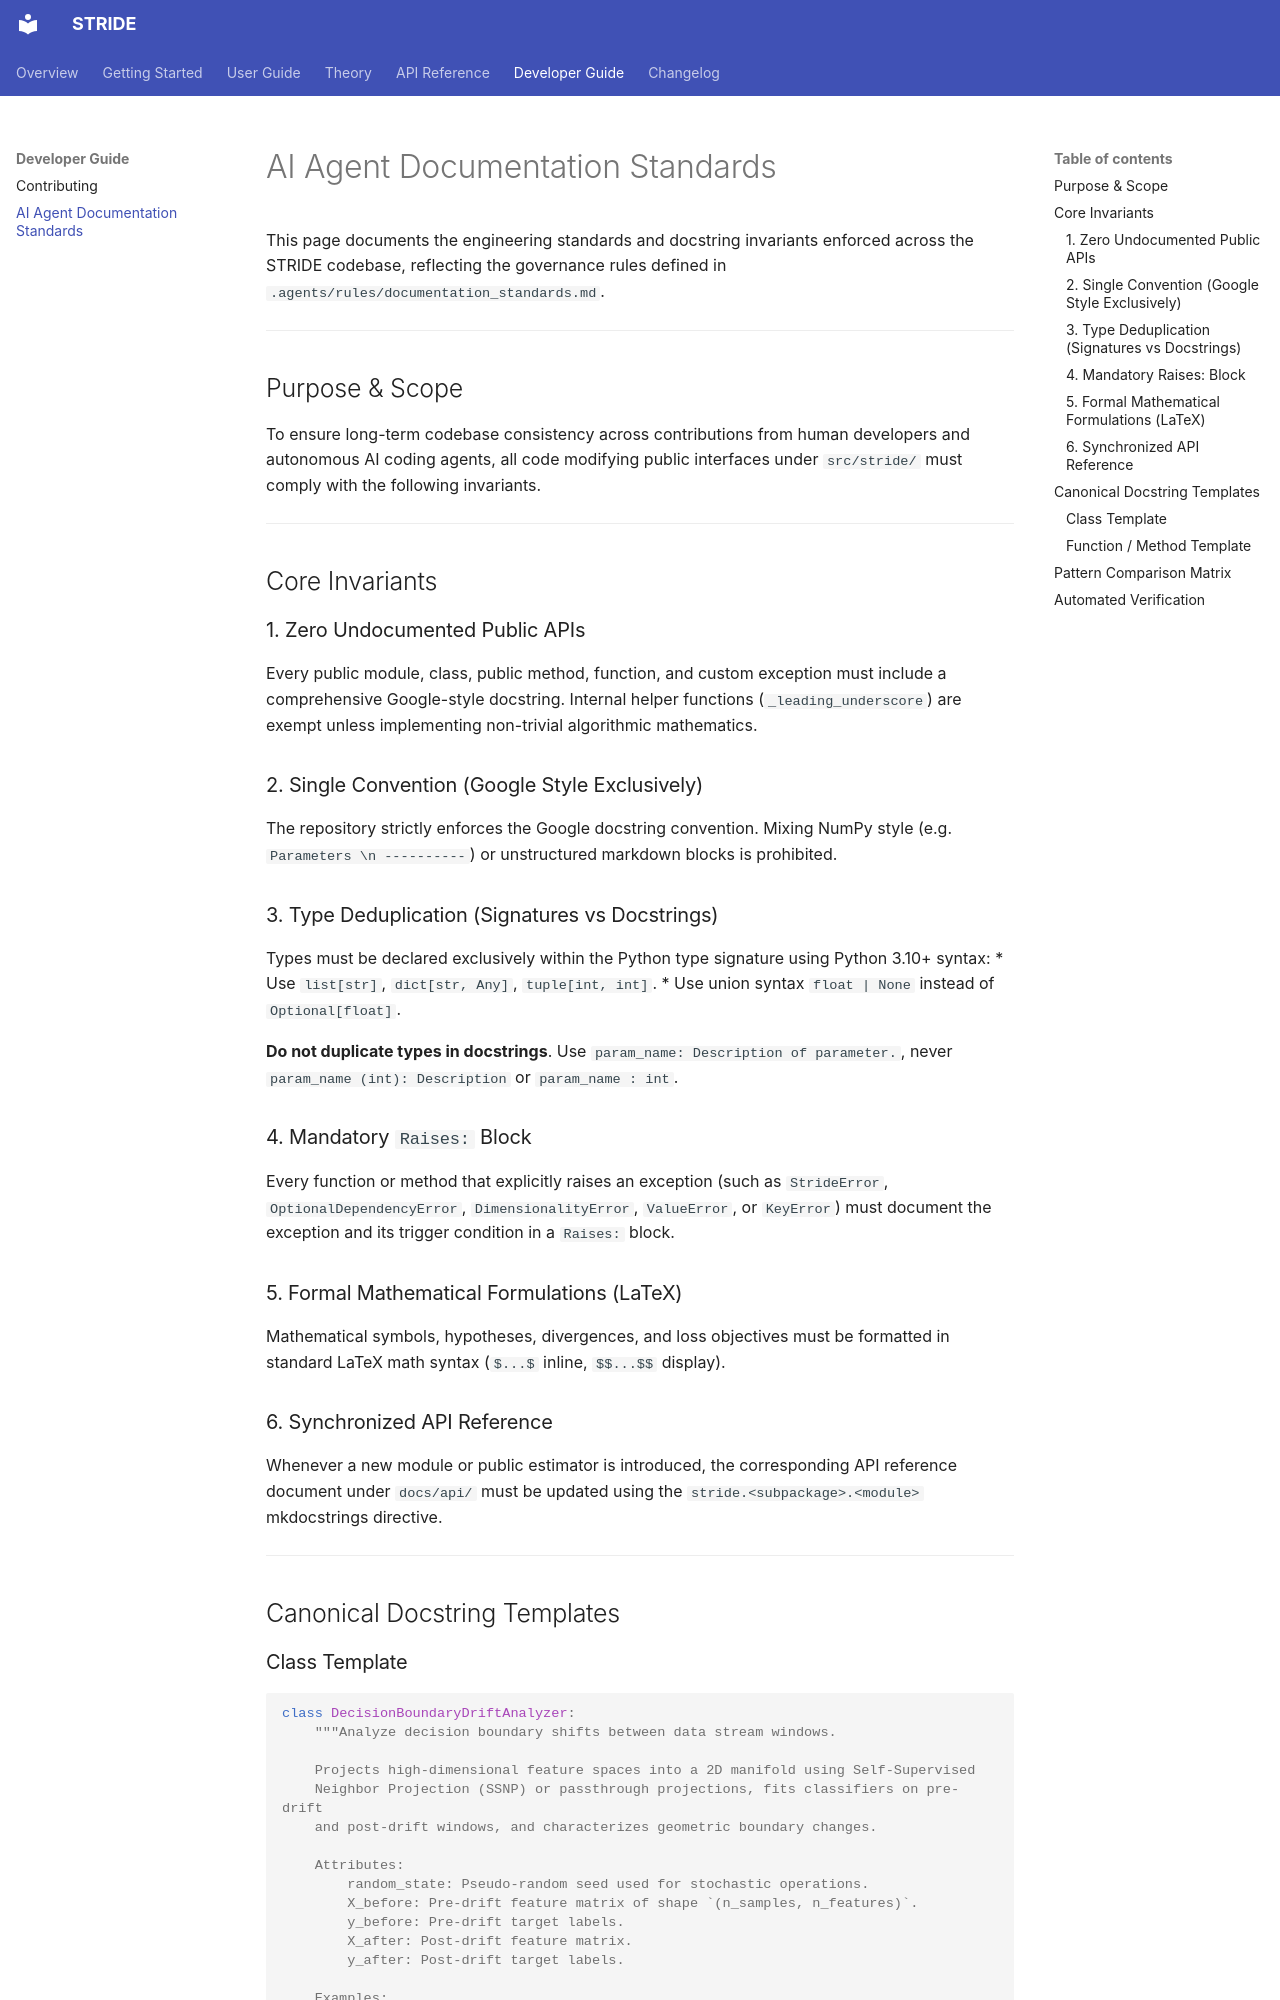

repository: KubaCzech/STRIDE · page: developer/agent-standards/index.html · generator: mkdocs

# AI Agent Documentation Standards

This page documents the engineering standards and docstring invariants enforced across the STRIDE codebase, reflecting the governance rules defined in `.agents/rules/documentation_standards.md`.

---

## Purpose & Scope

To ensure long-term codebase consistency across contributions from human developers and autonomous AI coding agents, all code modifying public interfaces under `src/stride/` must comply with the following invariants.

---

## Core Invariants

### 1. Zero Undocumented Public APIs
Every public module, class, public method, function, and custom exception must include a comprehensive Google-style docstring. Internal helper functions (`_leading_underscore`) are exempt unless implementing non-trivial algorithmic mathematics.

### 2. Single Convention (Google Style Exclusively)
The repository strictly enforces the Google docstring convention. Mixing NumPy style (e.g. `Parameters \n ----------`) or unstructured markdown blocks is prohibited.

### 3. Type Deduplication (Signatures vs Docstrings)
Types must be declared exclusively within the Python type signature using Python 3.10+ syntax:
* Use `list[str]`, `dict[str, Any]`, `tuple[int, int]`.
* Use union syntax `float | None` instead of `Optional[float]`.

**Do not duplicate types in docstrings**. Use `param_name: Description of parameter.`, never `param_name (int): Description` or `param_name : int`.

### 4. Mandatory `Raises:` Block
Every function or method that explicitly raises an exception (such as `StrideError`, `OptionalDependencyError`, `DimensionalityError`, `ValueError`, or `KeyError`) must document the exception and its trigger condition in a `Raises:` block.

### 5. Formal Mathematical Formulations (LaTeX)
Mathematical symbols, hypotheses, divergences, and loss objectives must be formatted in standard LaTeX math syntax (`$...$` inline, `$$...$$` display).

### 6. Synchronized API Reference
Whenever a new module or public estimator is introduced, the corresponding API reference document under `docs/api/` must be updated using the `::: stride.<subpackage>.<module>` mkdocstrings directive.

---

## Canonical Docstring Templates

### Class Template

```python
class DecisionBoundaryDriftAnalyzer:
    """Analyze decision boundary shifts between data stream windows.

    Projects high-dimensional feature spaces into a 2D manifold using Self-Supervised
    Neighbor Projection (SSNP) or passthrough projections, fits classifiers on pre-drift
    and post-drift windows, and characterizes geometric boundary changes.

    Attributes:
        random_state: Pseudo-random seed used for stochastic operations.
        X_before: Pre-drift feature matrix of shape `(n_samples, n_features)`.
        y_before: Pre-drift target labels.
        X_after: Post-drift feature matrix.
        y_after: Post-drift target labels.

    Examples:
        >>> analyzer = DecisionBoundaryDriftAnalyzer(X_ref, y_ref, X_det, y_det)
        >>> report = analyzer.analyze(grid_size=200)
    """
```
